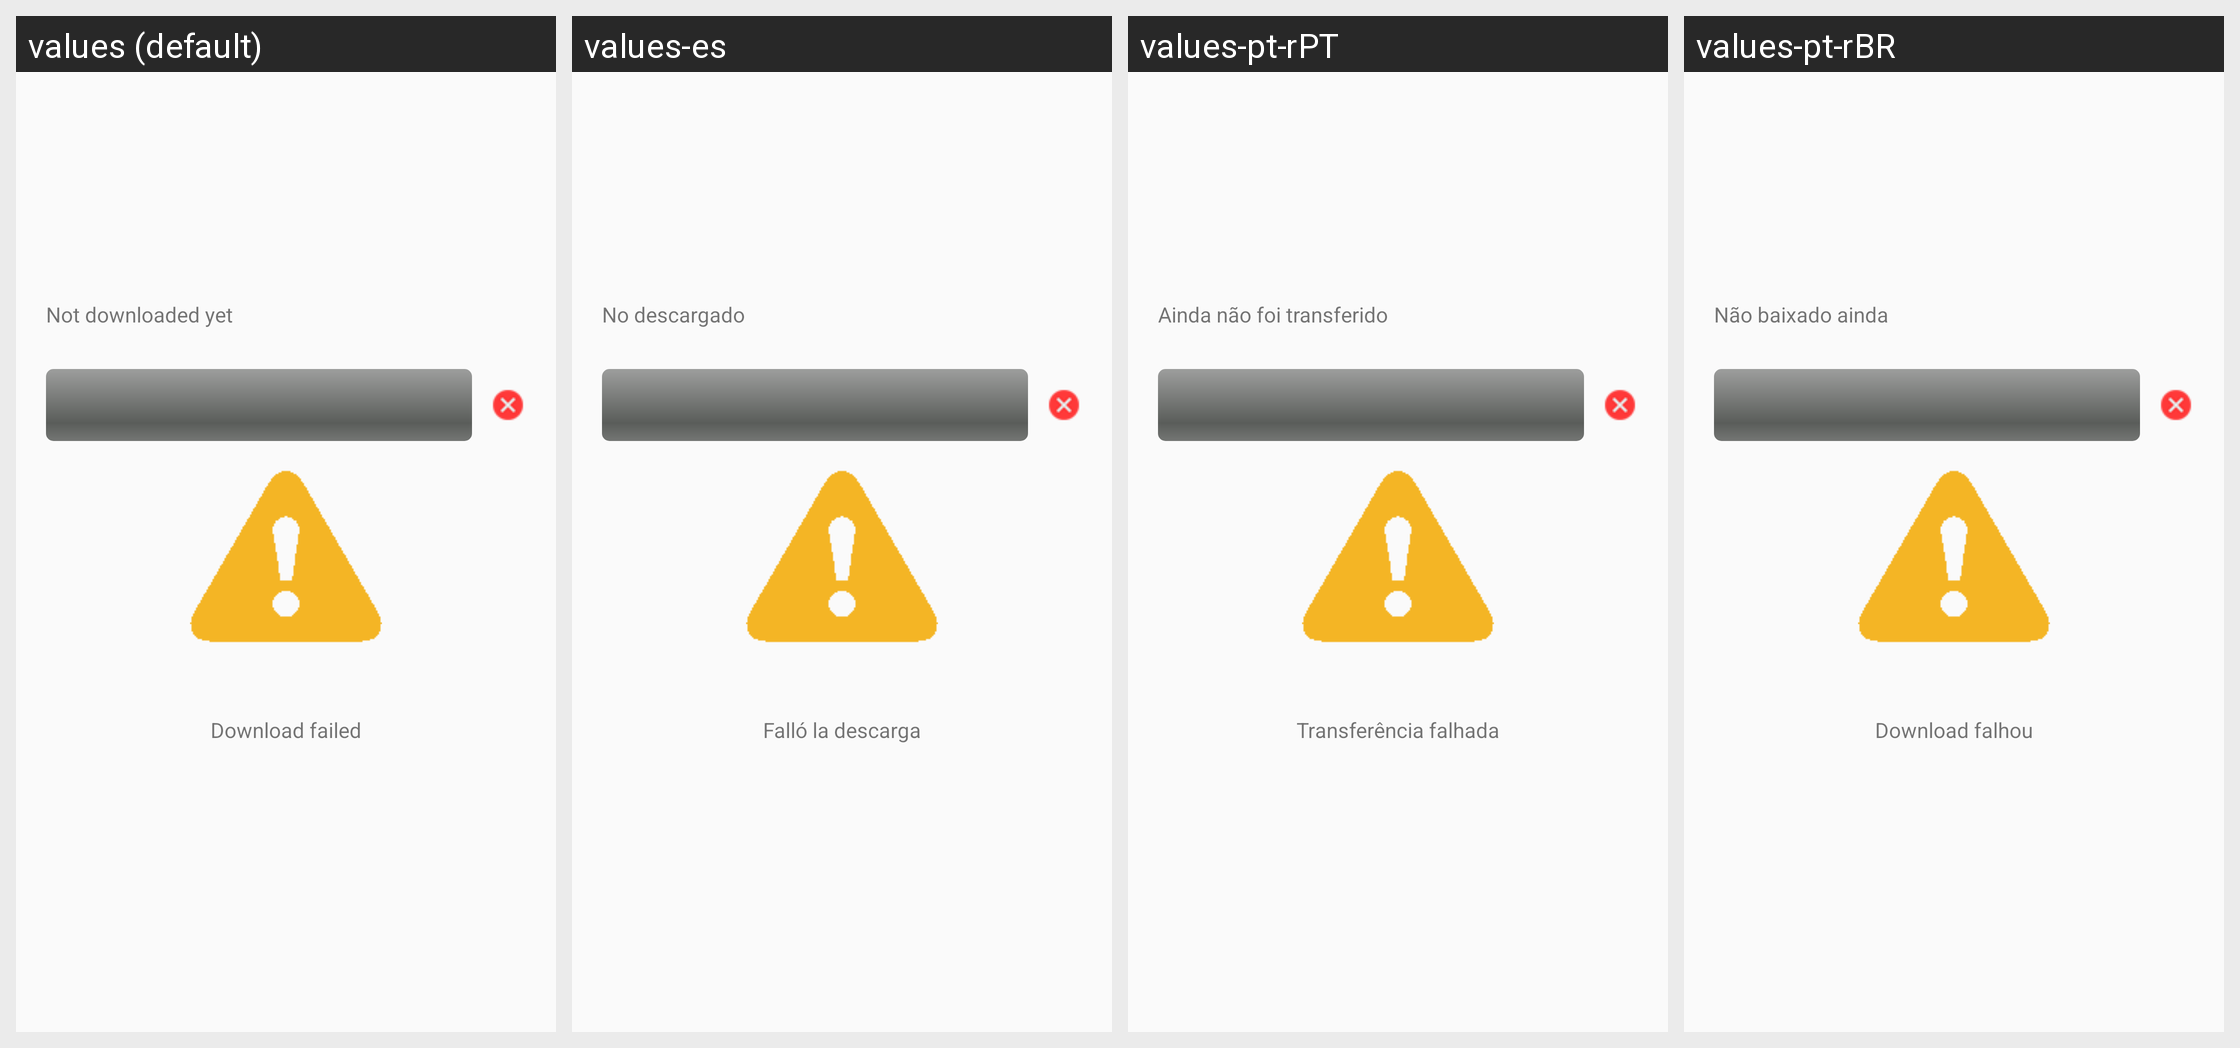

For this localized Android screen grid, give each drawn string resource with its value in every locale shown.
Android screen res/layout/file_download_fragment.xml rendered under 4 locales, left to right: values (default), values-es, values-pt-rPT, values-pt-rBR. Device: Nexus 5 (rendered at 1080×1920; each locale shown at half size, 540×960, under a caption strip naming it); theme Theme.ownCloud.
Other locales in the repository, not shown: values-af-rZA, values-ar, values-az, values-be, values-bg-rBG, values-bn-rBD, values-bn-rIN, values-bs, values-ca, values-cs-rCZ, values-cy-rGB, values-da, values-de, values-de-rAT, values-de-rCH, values-de-rDE, values-el, values-en-rGB, values-eo, values-es-rAR, values-es-rCL, values-es-rMX, values-es-rPY, values-et-rEE, values-eu, values-eu-rES, values-fa, values-fi, values-fi-rFI, values-fr, values-gl, values-he, values-hi, values-hi-rIN, values-hr, values-hu-rHU, values-hy, values-ia, values-id, values-is, values-it, values-ja-rJP, values-jv, values-ka, values-ka-rGE, values-km, values-kn, values-ko, values-ku-rIQ, values-lb, values-lo, values-lt-rLT, values-lv, values-mk, values-ml-rIN, values-mn, values-ms-rMY, values-my, values-nb-rNO, values-nl, values-nn-rNO, values-oc, values-pa, values-pl, values-ro, values-ru, values-ru-rRU, values-si-rLK, values-sk, values-sk-rSK, values-sl, values-sq, values-sr, values-sr-rSP, values-sv, values-ta-rIN, values-ta-rLK, values-te, values-th-rTH, values-tr, values-ug, values-uk, values-ur, values-ur-rPK, values-vi, values-yo, values-zh-rCN, values-zh-rHK, values-zh-rTW.
Strings drawn on this screen, with the default value and each locale's value (text and hints the layout hard-codes, and strings that could not be matched under every locale, appear in the picture but are not listed):

downloader_not_downloaded_yet
  values: Not downloaded yet
  values-es: No descargado
  values-pt-rPT: Ainda não foi transferido
  values-pt-rBR: Não baixado ainda

downloader_download_failed_ticker
  values: Download failed
  values-es: Falló la descarga
  values-pt-rPT: Transferência falhada
  values-pt-rBR: Download falhou
